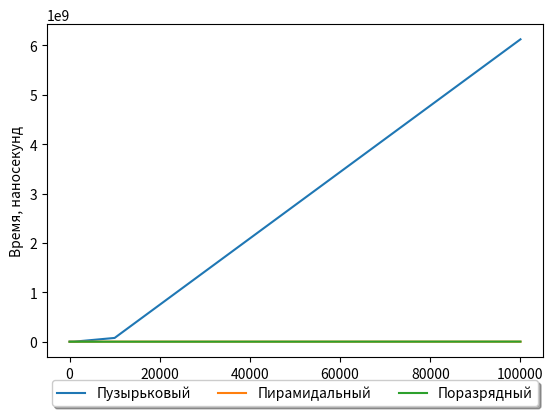

The script that saved this image:
import numpy as np
import matplotlib.pyplot as plt


array_lengths = [10, 50, 100, 1000, 10000, 100000]

bubble_timestamps = [44.383, 347.821, 13758.153, 629640, 63081037]
heap_timestamps = [128, 568, 5469, 47993, 453011]
radix_timestamps = [2500, 3163, 16008, 140987, 1587590]

ascending_bubble_timestamps = [164, 2135, 7654, 700791, 145235748, 6228532556]
ascending_heap_timestamps = [286, 802, 1126, 8641, 86229, 653278]
ascending_radix_timestamps = [11091, 3064, 3970, 18004, 174965, 1219600]

descending_bubble_timestamps = [163, 2384, 7406, 777547, 76091911, 6125386392]
descending_heap_timestamps = [192, 657, 1056, 8869, 856639, 738298]
descending_radix_timestamps = [2029, 2632, 35692, 18276, 154625, 1874509]


def f(x):
    return x**2*np.exp(-x**2)


fig, ax = plt.subplots()
ax.plot(array_lengths, descending_bubble_timestamps, label='Пузырьковый')
ax.plot(array_lengths, descending_heap_timestamps, label='Пирамидальный')
ax.plot(array_lengths, descending_radix_timestamps, label='Поразрядный')

box = ax.get_position()
ax.set_position([box.x0, box.y0 + box.height * 0.1,
                 box.width, box.height * 0.9])



plt.xlabel("Длина массивов")
plt.ylabel("Время, наносекунд")
ax.legend(loc='upper center', bbox_to_anchor=(0.5, -0.05),
          fancybox=True, shadow=True, ncol=5)
plt.show()